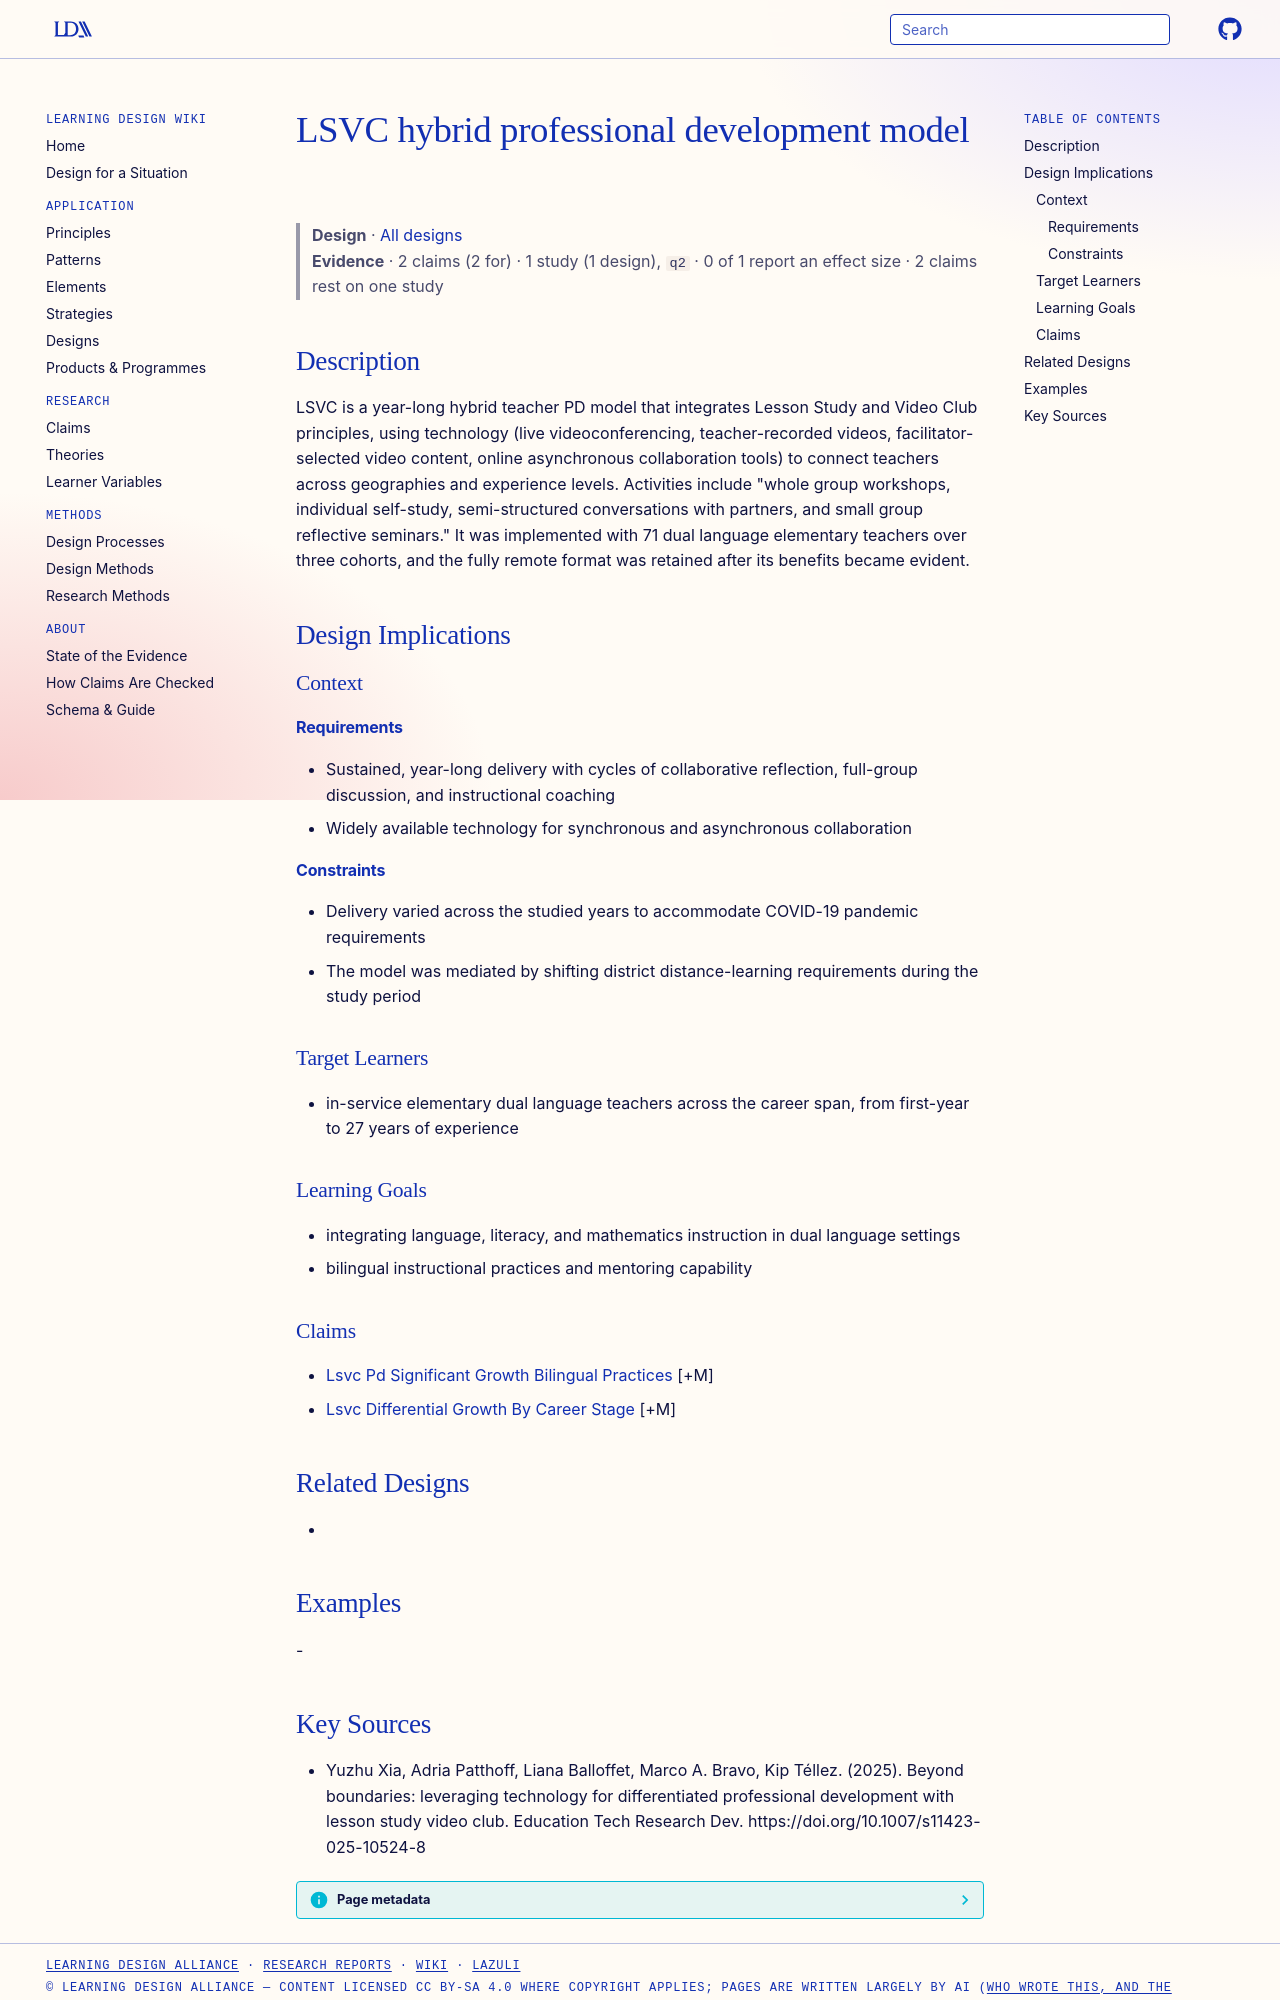

repository: Learning-Design-Alliance/learning-wiki · page: designs/lsvc-hybrid-pd-model/index.html · generator: mkdocs

---
type: design
id: lsvc-hybrid-pd-model
title: LSVC hybrid professional development model
description: LSVC is a year-long hybrid teacher PD model that integrates Lesson Study and Video Club principles, using technology (live videoconferencing, teacher-recorded videos, facilitator-selected video content, online asynchr...
status: review
generated:
  by: "process:settle-candidates"
  at: 2026-10-29
sources:
  - id: yuzhu-xia-2025
    resource: "https://doi.org/10.1007/s11423-025-10524-8"
    title: "Yuzhu Xia, Adria Patthoff, Liana Balloffet, Marco A. Bravo, Kip Téllez. (2025). Beyond boundaries: leveraging technology for differentiated professional development with lesson study video club. Education Tech Research Dev. https://doi.org/10.1007/s11423-025-10524-8"
    author: Yuzhu Xia, Adria Patthoff, Liana Balloffet, Marco A. Bravo, Kip Téllez
---

# LSVC hybrid professional development model

> **Design** · [All designs](index.md)
> **Evidence** · 2 claims (2 for) · 1 study (1 design), `q2` · 0 of 1 report an effect size · 2 claims rest on one study

## Description
LSVC is a year-long hybrid teacher PD model that integrates Lesson Study and Video Club principles, using technology (live videoconferencing, teacher-recorded videos, facilitator-selected video content, online asynchronous collaboration tools) to connect teachers across geographies and experience levels. Activities include "whole group workshops, individual self-study, semi-structured conversations with partners, and small group reflective seminars." It was implemented with 71 dual language elementary teachers over three cohorts, and the fully remote format was retained after its benefits became evident.

## Design Implications

### Context
#### Requirements
- Sustained, year-long delivery with cycles of collaborative reflection, full-group discussion, and instructional coaching
- Widely available technology for synchronous and asynchronous collaboration
#### Constraints
- Delivery varied across the studied years to accommodate COVID-19 pandemic requirements
- The model was mediated by shifting district distance-learning requirements during the study period

### Target Learners
- in-service elementary dual language teachers across the career span, from first-year to 27 years of experience

### Learning Goals
- integrating language, literacy, and mathematics instruction in dual language settings
- bilingual instructional practices and mentoring capability

### Claims
- [Lsvc Pd Significant Growth Bilingual Practices](../claims/lsvc-pd-significant-growth-bilingual-practices.md) [+M]
- [Lsvc Differential Growth By Career Stage](../claims/lsvc-differential-growth-by-career-stage.md) [+M]

## Related Designs
- 

## Examples
-
